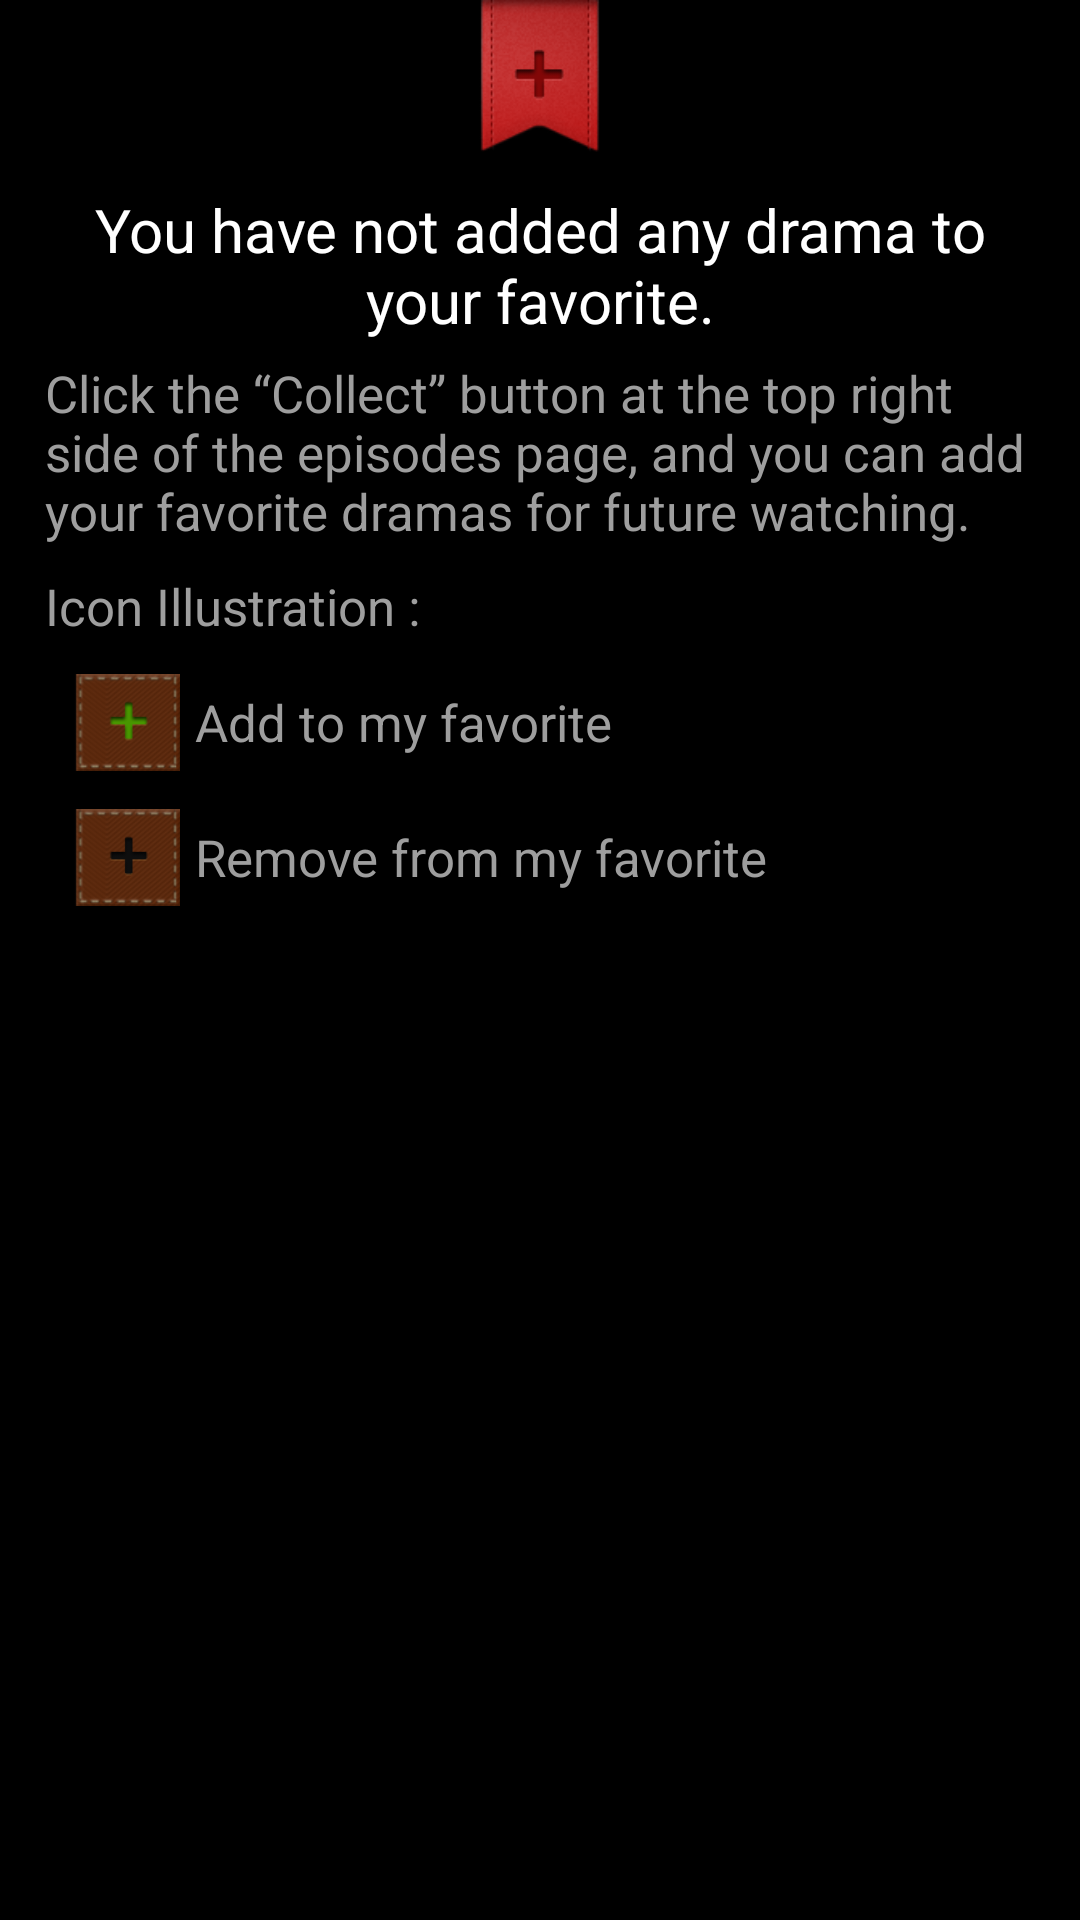

Layout XML and referenced resources for this Android screen:
<!-- AndroidManifest.xml: application theme android:Theme.NoTitleBar -->
<!-- res/layout/activity_myfavoritewaterfall.xml -->
<?xml version="1.0" encoding="utf-8"?>
<LinearLayout xmlns:android="http://schemas.android.com/apk/res/android"
    android:layout_width="fill_parent"
    android:layout_height="fill_parent"
    android:orientation="vertical">
    <RelativeLayout android:id="@+id/rl_waterfall"
        android:layout_width="fill_parent"
        android:layout_height="fill_parent"
        android:visibility="gone" >
        <LinearLayout android:id="@+id/ll_drama_button"
	        android:layout_width="fill_parent"
	        android:layout_height="40dp"
	        android:layout_alignParentTop="true"
	        android:background="@drawable/tabackground"
	        android:orientation="horizontal"
	        android:weightSum="1.0"
	        android:visibility="gone" >
	        <Button android:id="@+id/button_drama_taiwan"
	            android:layout_width="fill_parent"
	            android:layout_height="fill_parent"
	            android:layout_weight="0.25"
	            android:layout_marginBottom="5dp"
	            android:background="@color/transparent100" />
	        <Button android:id="@+id/button_drama_favorite"
	            android:layout_width="fill_parent"
	            android:layout_height="fill_parent"
	            android:layout_weight="0.25"
	            android:layout_marginBottom="5dp"
                android:background="@color/transparent100"
	            android:textColor="@color/channel_button_text_press"
                android:textSize="20dp"
	            android:text="收藏" />
	        <Button android:id="@+id/button_drama_history"
	            android:layout_width="fill_parent"
	            android:layout_height="fill_parent"
	            android:layout_weight="0.25"
	            android:layout_marginBottom="5dp"
                android:background="@color/transparent100"
	            android:textColor="@color/channel_button_text_normal"
	            android:textSize="20dp"
	            android:text="歷史" />
	        <Button android:id="@+id/button_drama_china"
	            android:layout_width="fill_parent"
	            android:layout_height="fill_parent"
	            android:layout_weight="0.25"
	            android:layout_marginBottom="5dp"
                android:background="@color/transparent100" />
	        </LinearLayout>
	    <View android:id="@+id/line0"
            android:layout_width="fill_parent" 
            android:layout_height="0.1dp"
            android:layout_below="@+id/ll_drama_button"
            android:background="#545454"
            />
        <LinearLayout android:id="@+id/ll_drama_arrow"
            android:layout_width="fill_parent"
            android:layout_height="wrap_content"
            android:layout_alignBottom="@+id/line0"
            android:orientation="horizontal"
            android:weightSum="1.0" >
	        <ImageView android:id="@+id/arrow_1"
	            android:layout_width="9dp"
                android:layout_height="9dp"
                android:layout_weight="0.25"
	            />
	        <ImageView android:id="@+id/arrow_2"
                android:layout_width="9dp"
                android:layout_height="9dp"
                android:scaleType="fitCenter"
                android:src="@drawable/arrow"
                android:layout_weight="0.25"
                />
	        <ImageView android:id="@+id/arrow_3"
                android:layout_width="9dp"
                android:layout_height="9dp"
                android:scaleType="fitCenter"
                android:src="@drawable/arrow"
                android:layout_weight="0.25"
                android:visibility="invisible"
                />
	        <ImageView android:id="@+id/arrow_4"
                android:layout_width="9dp"
                android:layout_height="9dp"
                android:layout_weight="0.25"
                />
	    </LinearLayout>
	    <GridView android:id="@+id/gridview_myfavorite"
            android:background="@color/background"
            android:layout_width="fill_parent" 
            android:layout_height="fill_parent"
            android:layout_below="@+id/line0"
            android:layout_alignParentBottom="true"
            android:layout_margin="10dp"
            android:verticalSpacing="5dp"  
            android:horizontalSpacing="5dp"  
            android:listSelector="@color/background"
            android:numColumns="2"
            />
    </RelativeLayout>
    <LinearLayout android:id="@+id/ll_no_myfavorite"
	    android:layout_width="fill_parent"
	    android:layout_height="fill_parent"
	    android:orientation="vertical"
	    android:paddingLeft="15dp"
	    android:paddingRight="15dp" >

	    <ImageView
	        android:layout_width="50dp"
	        android:layout_height="60dp"
	        android:layout_gravity="top|center_horizontal"
	        android:background="@color/transparent100"
	        android:scaleType="fitStart"
	        android:src="@drawable/myfavorite" />

	    <TextView 
            android:layout_width="fill_parent"
            android:layout_height="wrap_content"
            android:gravity="center"
            android:padding="3dp"
            android:textColor="@color/white"
            android:textSize="20dp"
            android:text="@string/favorite_title"/>
        <TextView 
            android:layout_width="fill_parent"
            android:layout_height="wrap_content"
            android:paddingTop="3dp"
            android:paddingBottom="3dp"
            android:textColor="@color/my_favorite_text_color"
            android:textSize="17dp"
            android:text="@string/favorite_content" />
        
        <TextView 
            android:layout_width="fill_parent"
            android:layout_height="wrap_content"
            android:layout_marginTop="3dp"
            android:paddingTop="3dp"
            android:paddingBottom="5dp"
            android:textColor="@color/my_favorite_text_color"
            android:textSize="17dp"
            android:text="@string/icon_illustration" />
        
        <LinearLayout
            android:orientation="horizontal"
            android:layout_width="wrap_content"
            android:layout_height="wrap_content" >
            <ImageView 
                android:layout_width="45dp"
                android:layout_height="45dp"
                android:layout_gravity="center"
                android:scaleType="fitCenter"
                android:src="@drawable/love_press" />
            <TextView 
                android:layout_width="fill_parent"
                android:layout_height="wrap_content"
                android:layout_gravity="center"
                android:padding="5dp"
                android:textColor="@color/my_favorite_text_color"
                android:textSize="17dp"
                android:text="@string/add_favorite" />
        </LinearLayout>
        
        <LinearLayout
            android:orientation="horizontal"
            android:layout_width="wrap_content"
            android:layout_height="wrap_content" >
            <ImageView 
                android:layout_width="45dp"
                android:layout_height="45dp"
                android:layout_gravity="center"
                android:scaleType="fitCenter"
                android:src="@drawable/love_normal"/>
            <TextView 
                android:layout_width="fill_parent"
                android:layout_height="wrap_content"
                android:layout_gravity="center"
                android:padding="5dp"
                android:textColor="@color/my_favorite_text_color"
                android:textSize="17dp"
                android:text="@string/remove_favorite" />
            </LinearLayout>
      </LinearLayout>
        
    <ImageButton android:id="@+id/refresh"
       android:layout_width="fill_parent"
       android:layout_height="fill_parent"
       android:scaleType="fitCenter"
       android:visibility="gone"
       android:background="@drawable/button_background"
       android:src="@drawable/renew"/>

</LinearLayout>
<!-- resources referenced by this layout -->
<resources>
  <color name="background">#0a0a0a</color>
  <color name="channel_button_text_normal">#b8b8b8</color>
  <color name="channel_button_text_press">#fe5f0a</color>
  <color name="my_favorite_text_color">#9e9e9e</color>
  <color name="transparent100">#00000000</color>
  <color name="white">#ffffffff</color>
  <!-- drawable arrow: png bitmap (drawable, 3968 bytes) -->
  <!-- drawable button_background (drawable) -->
  <?xml version="1.0" encoding="UTF-8"?>
   
  
  <selector  
      xmlns:android="http://schemas.android.com/apk/res/android">  
      <item android:state_pressed="true" >  
          <shape>  
              <solid android:color="@color/main_color_orange"/> 
              <corners  
                  android:radius="2dp" />  
              <padding  
                  android:left="5dp"  
                  android:top="5dp"  
                  android:right="5dp"  
                  android:bottom="5dp" /> 
          </shape>  
      </item>  
      <item android:state_focused="true" >  
          <shape>   
              <stroke  
                  android:width="2dp"  
                  android:color="@color/main_color_orange" />
              <corners  
                  android:radius="2dp" />  
              <padding  
                  android:left="5dp"  
                  android:top="5dp"  
                  android:right="5dp"  
                  android:bottom="5dp" />   
          </shape>  
      </item>  
      <item>        
          <shape>  
              <solid android:color="@color/main_color_grey_dark"/>
              <corners  
                  android:radius="2dp" />  
              <padding  
                  android:left="5dp"  
                  android:top="5dp"  
                  android:right="5dp"  
                  android:bottom="5dp" />    
          </shape>  
      </item>  
  </selector> 
  
  
          
  <!-- drawable love_normal: png bitmap (drawable, 10580 bytes) -->
  <!-- drawable love_press: png bitmap (drawable, 10673 bytes) -->
  <!-- drawable myfavorite: png bitmap (drawable, 16683 bytes) -->
  <!-- drawable renew: png bitmap (drawable, 34293 bytes) -->
  <!-- drawable tabackground: png bitmap (drawable, 76274 bytes) -->
  <string name="add_favorite">Add to my favorite</string>
  <string name="favorite_content">Click the “Collect” button at the top right side of the episodes page, and you can add your favorite dramas for future watching.</string>
  <string name="favorite_title">You have not added any drama to your favorite.</string>
  <string name="icon_illustration">Icon Illustration : </string>
  <string name="remove_favorite">Remove from my favorite</string>
  <color name="main_color_orange">#de7136</color>
  <color name="main_color_grey_dark">#2a2723</color>
</resources>
